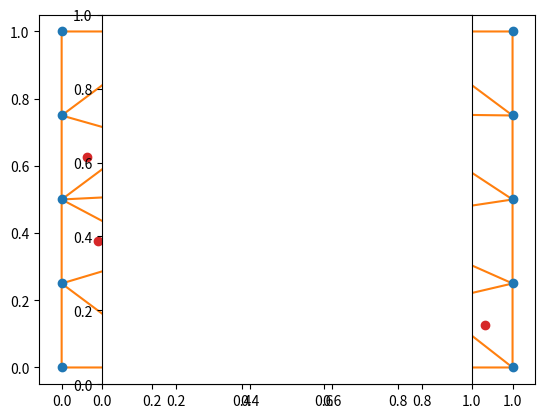

This chart was generated by the following Python code:
from scipy.spatial import Delaunay
import matplotlib.pyplot as plt
from numpy import *


class Dual_triangulation:
    def __init__(self, tri):
        self.tri = tri

        self.n_vertices = len(tri.points)
        self.n_faces = len(tri.simplices)

        self.w = ones(self.n_vertices)
        
        self.c_faces = zeros([self.n_faces,2])
        for i in arange(self.n_faces):
            face = tri.simplices[i]
            e01 = tri.points[face][1] - tri.points[face][0]
            e12 = tri.points[face][2] - tri.points[face][1]
            e20 = tri.points[face][0] - tri.points[face][2]
            l01 = linalg.norm(e01)
            l12 = linalg.norm(e12)
            l20 = linalg.norm(e20)
            s = 0.5 * (l01 + l12 + l20)
            area = sqrt(s * (s - l01) * (s - l12) * (s - l20))
            self.c_faces[i] = tri.points[face][0] + ((l01*l01 + self.w[face[0]] - self.w[face[1]])*cross([0,0,1],e20)[0:2] + (l20*l20 + self.w[face[0]] - self.w[face[2]])*cross([0,0,1],e01)[0:2]) / area / 4.0




random.seed(42)
nrow= 5
h=1./(nrow-1.0)
n= nrow*nrow
points= zeros([n,2])
for i in arange(nrow):
    for j in arange(nrow):
        points[i+nrow*j,:] = [i*h,j*h]
        if (i != 0 and i != nrow-1 and j != 0 and j != nrow-1):
             points[i+nrow*j,:] += 0.1*(2*random.rand(2) - 1)


plt.plot(points[:,0], points[:,1], 'o')


tri = Delaunay(points)
plt.triplot(points[:,0], points[:,1], tri.simplices.copy())


dualtri = Dual_triangulation(tri)
plt.plot(dualtri.c_faces[:,0], dualtri.c_faces[:,1], 'o')

plt.axes().set_aspect('equal')
plt.show()
